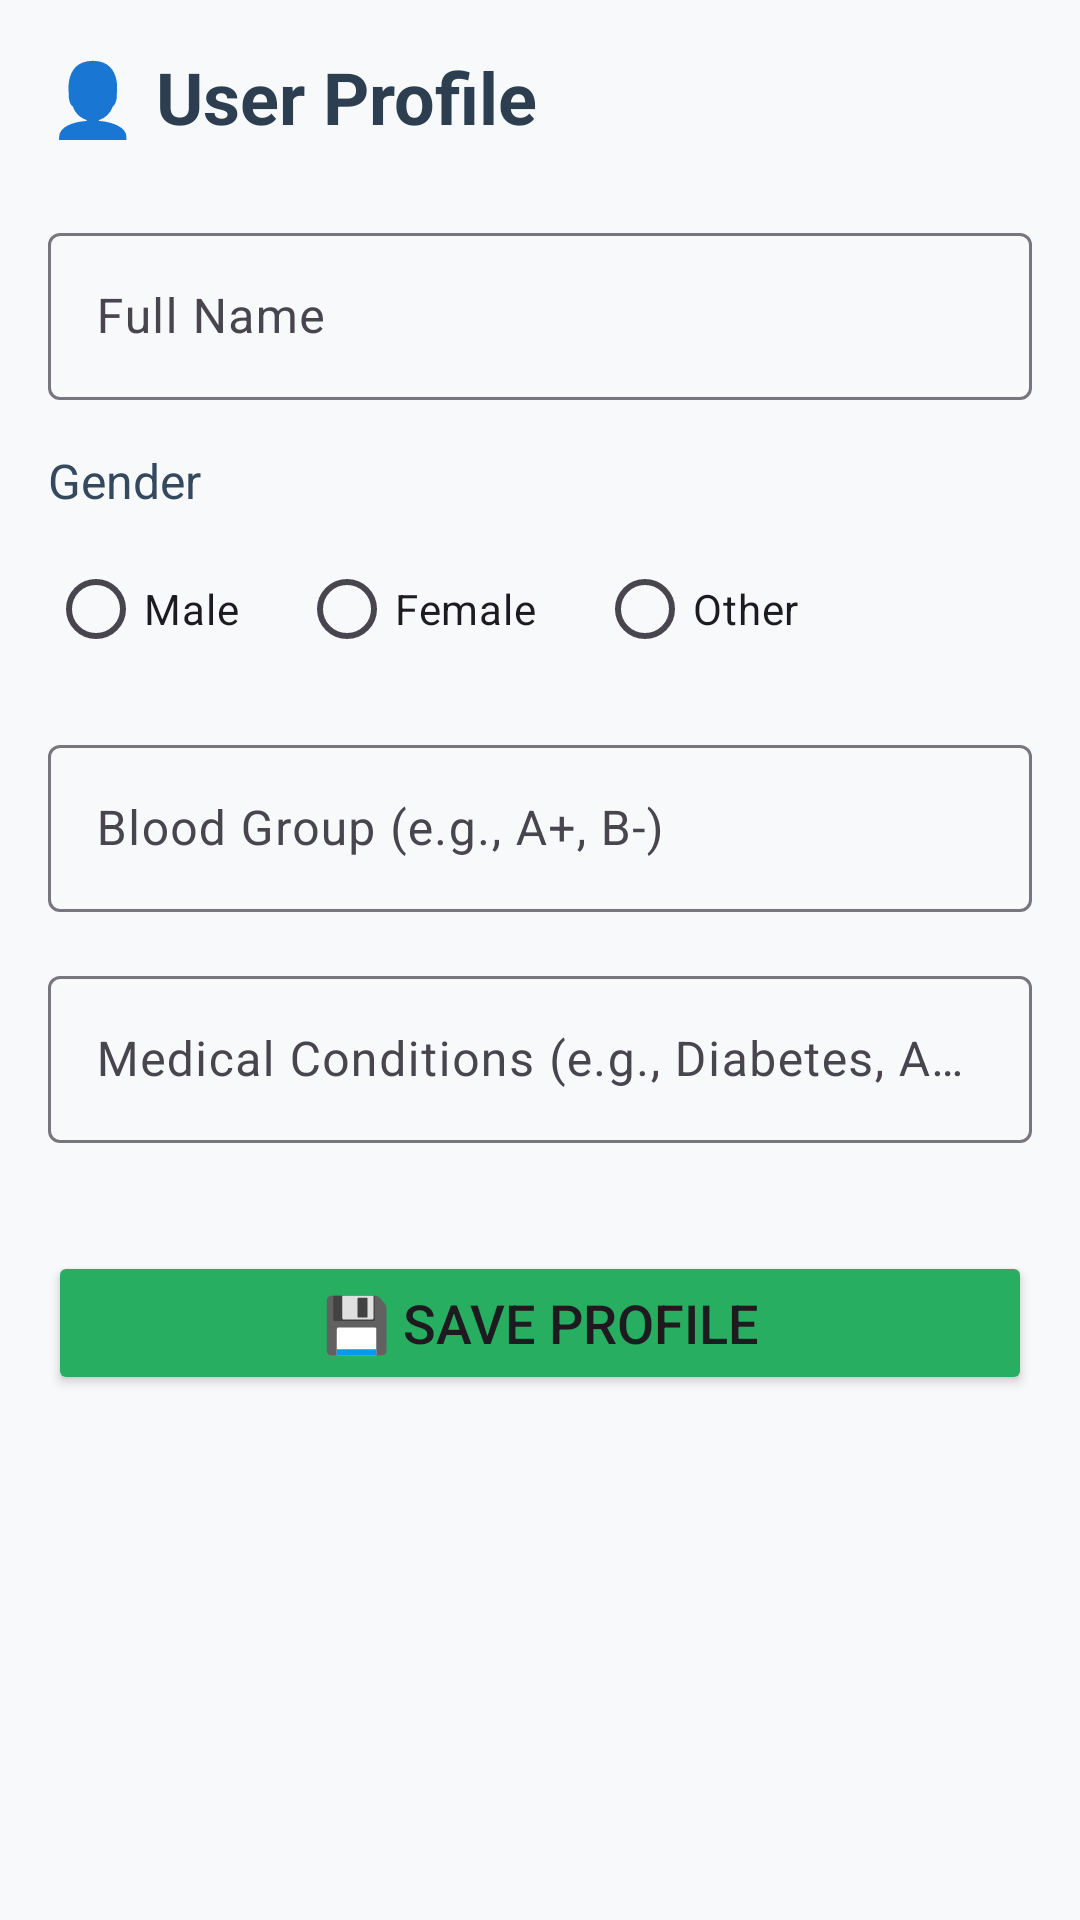

Layout XML and referenced resources for this Android screen:
<!-- AndroidManifest.xml: application theme Theme.Sanraksha -->
<!-- res/layout/activity_user_profile.xml -->
<?xml version="1.0" encoding="utf-8"?>
<ScrollView xmlns:android="http://schemas.android.com/apk/res/android"
    xmlns:app="http://schemas.android.com/apk/res-auto"
    android:layout_width="match_parent"
    android:layout_height="match_parent"
    android:padding="16dp"
    android:background="#F8F9FA">

    <LinearLayout
        android:layout_width="match_parent"
        android:layout_height="wrap_content"
        android:orientation="vertical">

        <TextView
            android:layout_width="wrap_content"
            android:layout_height="wrap_content"
            android:text="👤 User Profile"
            android:textSize="24sp"
            android:textStyle="bold"
            android:textColor="#2C3E50"
            android:layout_marginBottom="24dp" />

        
        <com.google.android.material.textfield.TextInputLayout
            android:layout_width="match_parent"
            android:layout_height="wrap_content"
            android:hint="Full Name"
            android:layout_marginBottom="16dp">
            <com.google.android.material.textfield.TextInputEditText
                android:id="@+id/editTextName"
                android:layout_width="match_parent"
                android:layout_height="wrap_content" />
        </com.google.android.material.textfield.TextInputLayout>

        
        <TextView
            android:layout_width="wrap_content"
            android:layout_height="wrap_content"
            android:text="Gender"
            android:textSize="16sp"
            android:textColor="#34495E"
            android:layout_marginBottom="8dp" />
        <RadioGroup
            android:id="@+id/radioGroupGender"
            android:layout_width="match_parent"
            android:layout_height="wrap_content"
            android:orientation="horizontal"
            android:layout_marginBottom="16dp">
            <RadioButton
                android:id="@+id/radioMale"
                android:layout_width="wrap_content"
                android:layout_height="wrap_content"
                android:text="Male" />
            <RadioButton
                android:id="@+id/radioFemale"
                android:layout_width="wrap_content"
                android:layout_height="wrap_content"
                android:layout_marginStart="20dp"
                android:text="Female" />
            <RadioButton
                android:id="@+id/radioOther"
                android:layout_width="wrap_content"
                android:layout_height="wrap_content"
                android:layout_marginStart="20dp"
                android:text="Other" />
        </RadioGroup>

        
        <com.google.android.material.textfield.TextInputLayout
            android:layout_width="match_parent"
            android:layout_height="wrap_content"
            android:hint="Blood Group (e.g., A+, B-)"
            android:layout_marginBottom="16dp">
            <com.google.android.material.textfield.TextInputEditText
                android:id="@+id/editTextBloodGroup"
                android:layout_width="match_parent"
                android:layout_height="wrap_content" />
        </com.google.android.material.textfield.TextInputLayout>

        
        <com.google.android.material.textfield.TextInputLayout
            android:layout_width="match_parent"
            android:layout_height="wrap_content"
            android:hint="Medical Conditions (e.g., Diabetes, Asthma)"
            android:layout_marginBottom="16dp">
            <com.google.android.material.textfield.TextInputEditText
                android:id="@+id/editTextMedical"
                android:layout_width="match_parent"
                android:layout_height="wrap_content" />
        </com.google.android.material.textfield.TextInputLayout>

        
        <Button
            android:id="@+id/buttonSaveProfile"
            android:layout_width="match_parent"
            android:layout_height="wrap_content"
            android:text="💾 Save Profile"
            android:textSize="18sp"
            android:backgroundTint="#27AE60"
            android:layout_marginTop="20dp" />

    </LinearLayout>
</ScrollView>
<!-- resources referenced by this layout -->
<resources>
  <style name="Theme.Sanraksha" parent="Base.Theme.Sanraksha" />
  <style name="Base.Theme.Sanraksha" parent="Theme.Material3.DayNight.NoActionBar">
          
          
      </style>
</resources>
